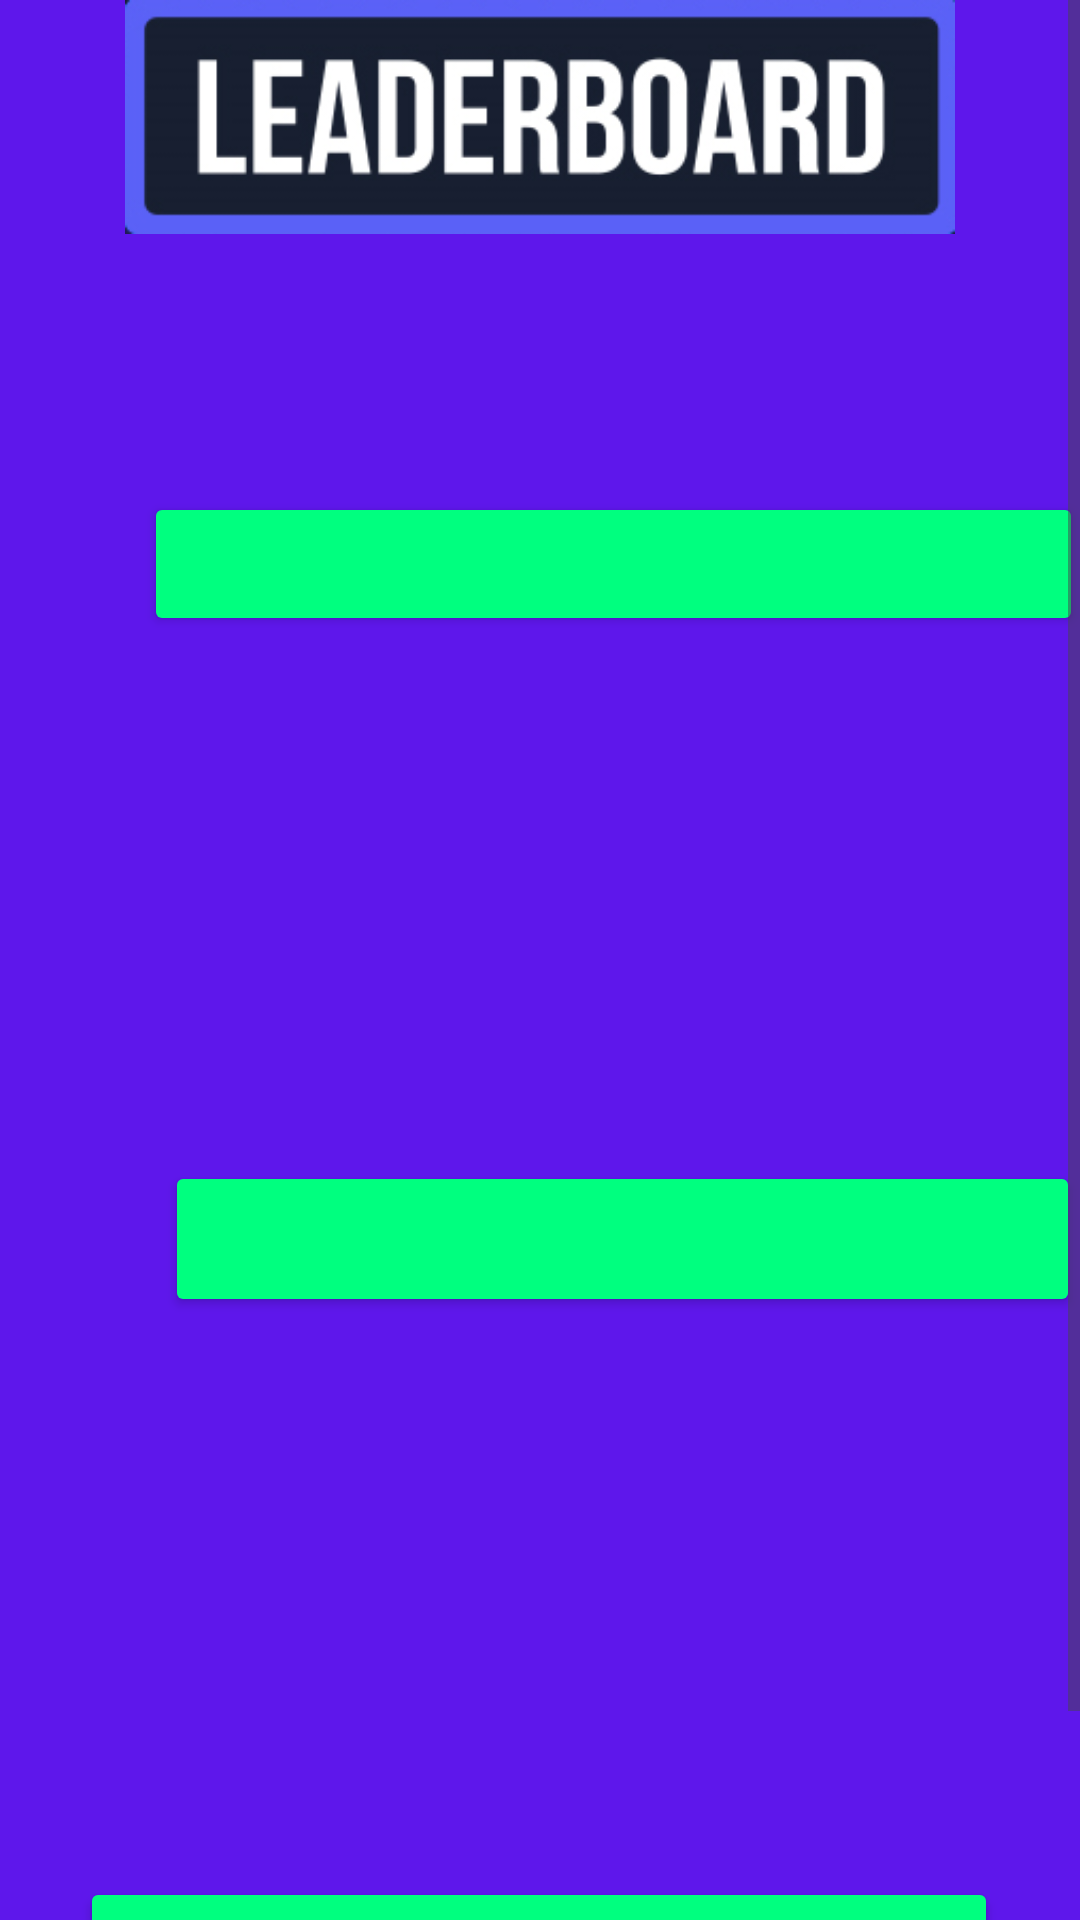

Produce the Android XML layout that renders to this screen, including the resource entries it uses.
<!-- AndroidManifest.xml: application theme Theme.CarGame -->
<!-- res/layout/activity_high_score.xml -->
<?xml version="1.0" encoding="utf-8"?>
<ScrollView xmlns:android="http://schemas.android.com/apk/res/android"
    xmlns:app="http://schemas.android.com/apk/res-auto"
    xmlns:tools="http://schemas.android.com/tools"
    android:layout_width="match_parent"
    android:layout_height="match_parent"
    android:background="#5E17EB"
    tools:ignore="SpeakableTextPresentCheck">

    <LinearLayout
        android:layout_width="match_parent"
        android:layout_height="wrap_content"
        android:background="#5E17EB"
        android:orientation="vertical">

        <FrameLayout
            android:id="@+id/frameLayout"
            android:layout_width="match_parent"
            android:layout_height="wrap_content"
            tools:layout_editor_absoluteX="10dp"
            tools:layout_editor_absoluteY="10dp">
            
        </FrameLayout>

        <ImageView
            android:id="@+id/leaderboardimg"
            android:layout_width="match_parent"
            android:layout_height="78dp"
            app:srcCompat="@drawable/scoreboard" />

        <androidx.constraintlayout.widget.ConstraintLayout
            android:layout_width="match_parent"
            android:layout_height="220dp">

            <Button
                android:id="@+id/hbtn"
                android:layout_width="313dp"
                android:layout_height="48dp"
                android:layout_marginStart="48dp"
                android:backgroundTint="#00FF7F"
                app:cornerRadius="10sp"
                app:layout_constraintBottom_toBottomOf="parent"
                app:layout_constraintStart_toStartOf="parent"
                app:layout_constraintTop_toTopOf="parent"
                tools:ignore="SpeakableTextPresentCheck" />

            <TextView
                android:id="@+id/score1"
                android:layout_width="wrap_content"
                android:layout_height="wrap_content"
                android:layout_marginStart="152dp"
                android:text="Highest"
                android:textColor="#193C68"
                android:textSize="20sp"
                android:textStyle="bold"
                app:layout_constraintBottom_toBottomOf="parent"
                app:layout_constraintStart_toStartOf="parent"
                app:layout_constraintTop_toTopOf="parent"
                app:layout_constraintVertical_bias="0.502" />

        </androidx.constraintlayout.widget.ConstraintLayout>

        <androidx.constraintlayout.widget.ConstraintLayout
            android:layout_width="479dp"
            android:layout_height="209dp">

            <Button
                android:id="@+id/sechighbtn"
                android:layout_width="305dp"
                android:layout_height="52dp"
                android:layout_marginBottom="68dp"
                android:backgroundTint="#00FF7F"
                android:textColor="#000000"
                app:cornerRadius="10sp"
                app:layout_constraintBottom_toBottomOf="parent"
                app:layout_constraintEnd_toEndOf="parent"
                app:layout_constraintHorizontal_bias="0.316"
                app:layout_constraintStart_toStartOf="parent"
                tools:ignore="SpeakableTextPresentCheck" />

            <TextView
                android:id="@+id/score2"
                android:layout_width="wrap_content"
                android:layout_height="wrap_content"
                android:text="Second"
                android:textColor="#193C68"
                android:textSize="20sp"
                android:textStyle="bold"
                app:layout_constraintBottom_toBottomOf="parent"
                app:layout_constraintEnd_toEndOf="parent"
                app:layout_constraintHorizontal_bias="0.38"
                app:layout_constraintStart_toStartOf="parent"
                app:layout_constraintTop_toTopOf="parent"
                app:layout_constraintVertical_bias="0.571" />

        </androidx.constraintlayout.widget.ConstraintLayout>

        <androidx.constraintlayout.widget.ConstraintLayout
            android:layout_width="match_parent"
            android:layout_height="211dp">

            <Button
                android:id="@+id/thirdhighbtn"
                android:layout_width="306dp"
                android:layout_height="53dp"
                android:backgroundTint="#00FF7F"
                app:cornerRadius="10sp"
                app:layout_constraintBottom_toBottomOf="parent"
                app:layout_constraintEnd_toEndOf="parent"
                app:layout_constraintHorizontal_bias="0.495"
                app:layout_constraintStart_toStartOf="parent"
                app:layout_constraintTop_toTopOf="parent"
                app:layout_constraintVertical_bias="0.75"
                tools:ignore="SpeakableTextPresentCheck" />

            <TextView
                android:id="@+id/score3"
                android:layout_width="wrap_content"
                android:layout_height="wrap_content"
                android:layout_marginTop="132dp"
                android:text="Third"
                android:textColor="#193C68"
                android:textSize="20sp"
                android:textStyle="bold"
                app:layout_constraintEnd_toEndOf="parent"
                app:layout_constraintHorizontal_bias="0.498"
                app:layout_constraintStart_toStartOf="parent"
                app:layout_constraintTop_toTopOf="parent" />
        </androidx.constraintlayout.widget.ConstraintLayout>

    </LinearLayout>
</ScrollView>
<!-- resources referenced by this layout -->
<resources>
  <!-- drawable scoreboard: png bitmap (drawable, 25797 bytes) -->
  <style name="Theme.CarGame" parent="Base.Theme.CarGame" />
  <style name="Base.Theme.CarGame" parent="Theme.Material3.DayNight.NoActionBar">
          
          
      </style>
</resources>
